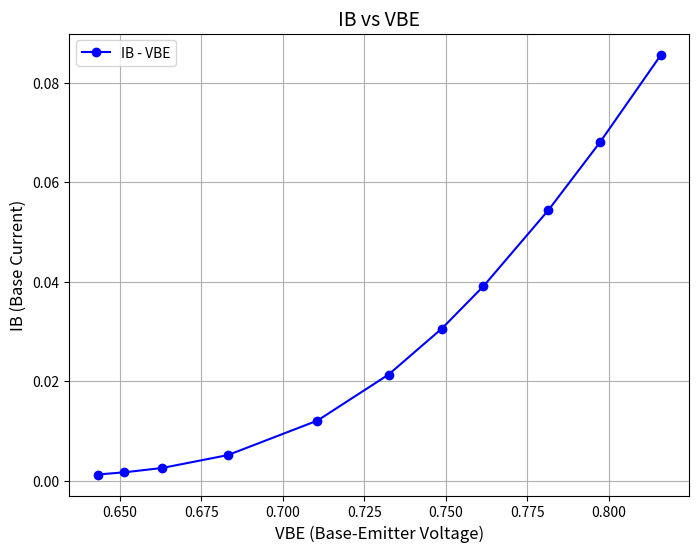

The script that saved this image:
import matplotlib.pyplot as plt

# Data: VBE and IB values extracted from the provided input
VBE = [
    8.160838e-01, 7.972817e-01, 7.815008e-01, 7.615722e-01, 7.488232e-01, 
    7.324537e-01, 7.106447e-01, 6.831543e-01, 6.630809e-01, 6.514658e-01, 
    6.432276e-01
]
IB = [
    8.566216e-02, 6.800010e-02, 5.438700e-02, 3.908466e-02, 3.057747e-02, 
    2.131314e-02, 1.206465e-02, 5.126436e-03, 2.547287e-03, 1.667945e-03, 
    1.228721e-03
]

# Plot IB vs VBE
plt.figure(figsize=(8, 6))
plt.plot(VBE, IB, marker='o', color='b', linestyle='-', label='IB - VBE')
plt.xlabel('VBE (Base-Emitter Voltage)', fontsize=12)
plt.ylabel('IB (Base Current)', fontsize=12)
plt.title('IB vs VBE', fontsize=14)
plt.grid(True)
plt.legend()
plt.show()
